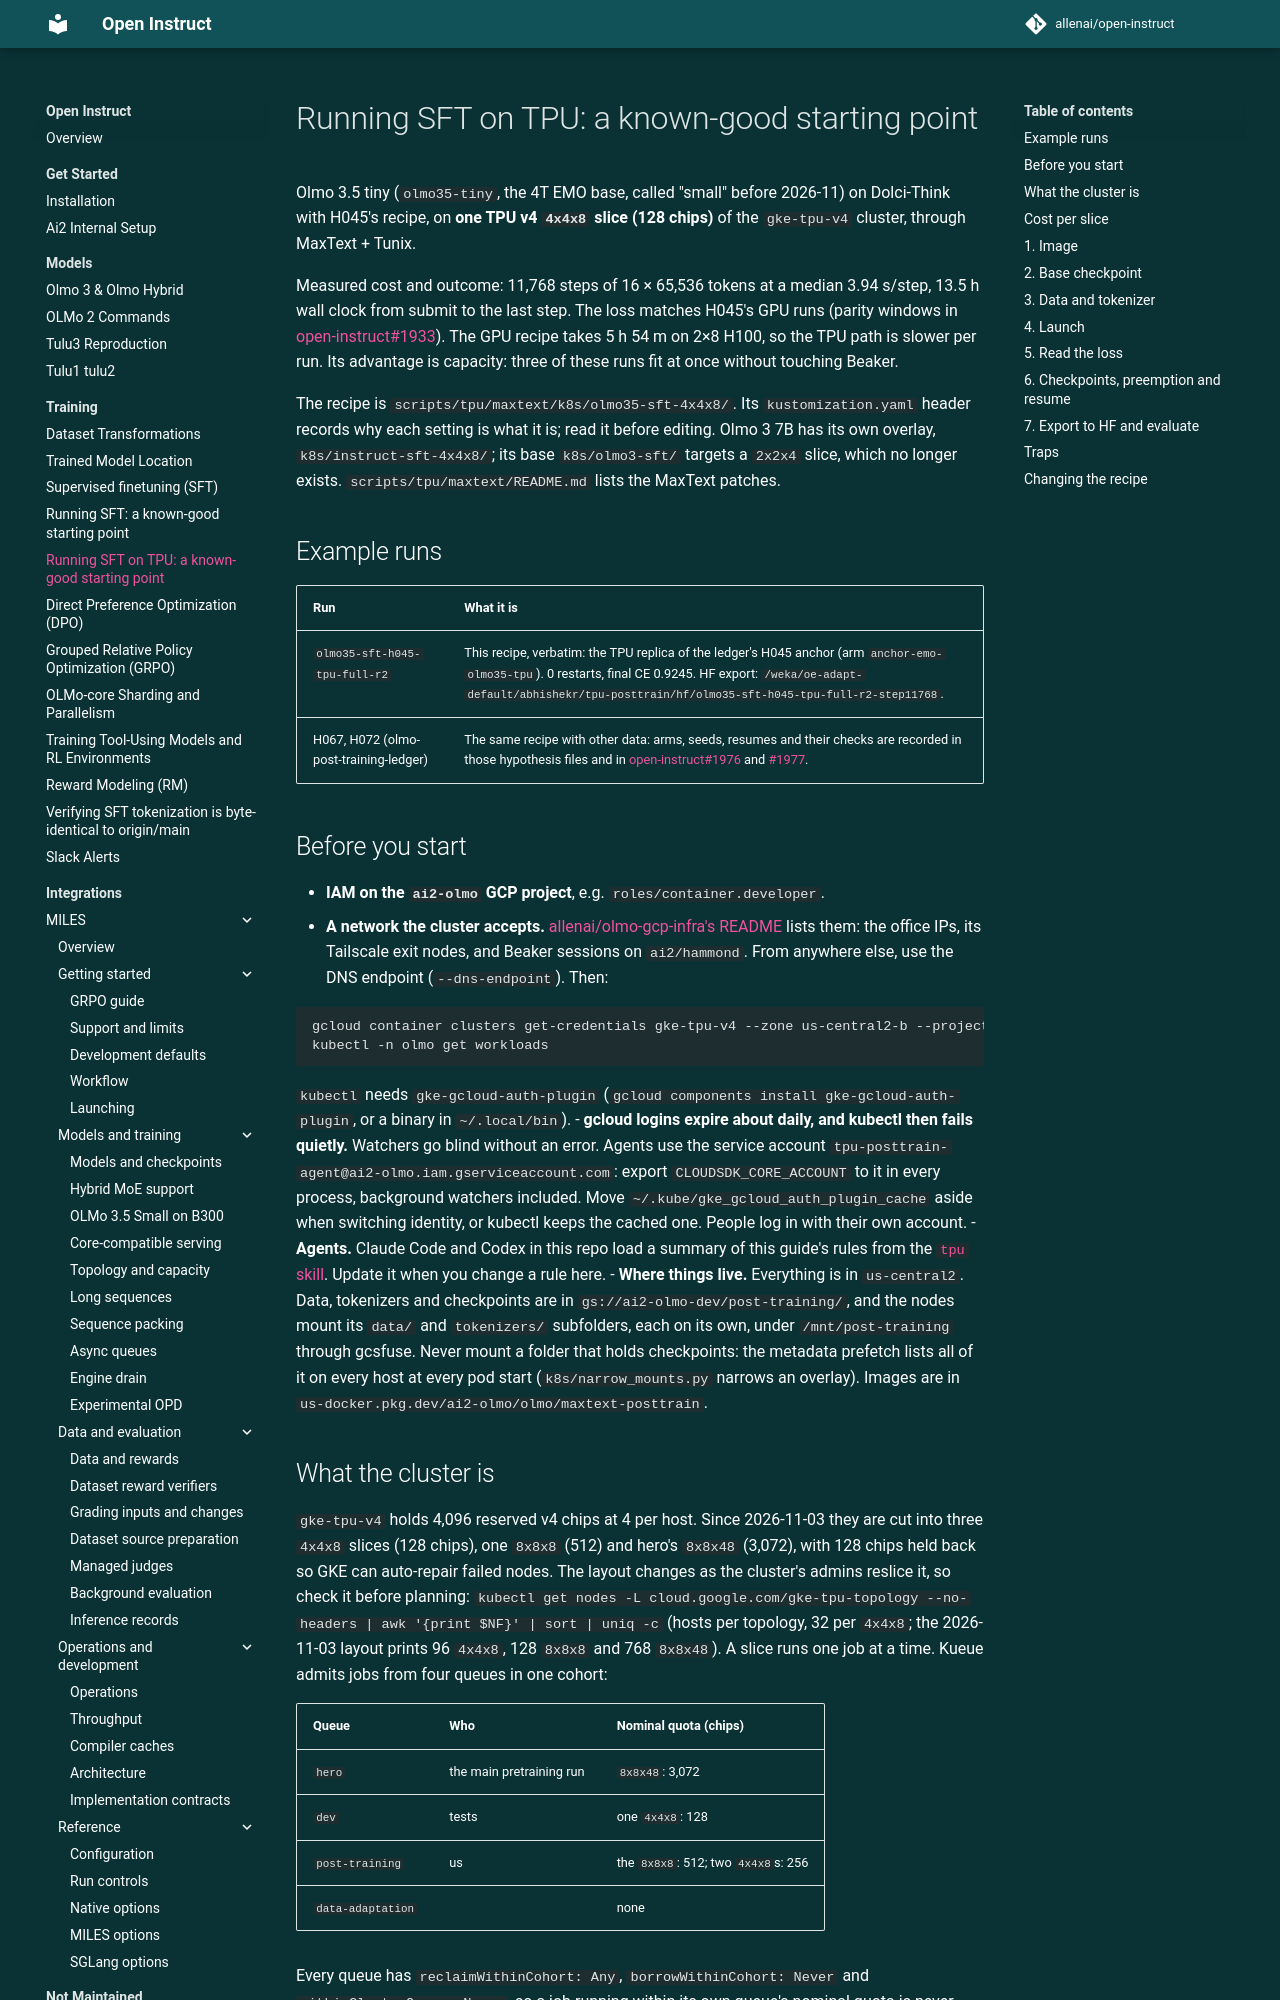

repository: allenai/open-instruct · page: algorithms/tpu_sft_guide/index.html · generator: mkdocs

# Running SFT on TPU: a known-good starting point

Olmo 3.5 tiny (`olmo35-tiny`, the 4T EMO base, called "small" before 2026-11) on Dolci-Think with H045's recipe, on **one TPU v4 `4x4x8` slice (128 chips)** of
the `gke-tpu-v4` cluster, through MaxText + Tunix.

Measured cost and outcome: 11,768 steps of 16 × 65,536 tokens at a median 3.94 s/step, 13.5 h wall clock from submit
to the last step. The loss matches H045's GPU runs (parity windows in [open-instruct#1933](https://github.com/allenai/open-instruct/issues/1933)). The GPU recipe takes 5 h 54 m on
2×8 H100, so the TPU path is slower per run. Its advantage is capacity: three of these runs fit at once without
touching Beaker.

The recipe is `scripts/tpu/maxtext/k8s/olmo35-sft-4x4x8/`.
Its `kustomization.yaml` header records why each setting is what it is; read it before editing. Olmo 3 7B has its
own overlay, `k8s/instruct-sft-4x4x8/`; its base `k8s/olmo3-sft/` targets a `2x2x4` slice, which no longer exists. `scripts/tpu/maxtext/README.md` lists the MaxText patches.

## Example runs

| Run | What it is |
|---|---|
| `olmo35-sft-h045-tpu-full-r2` | This recipe, verbatim: the TPU replica of the ledger's H045 anchor (arm `anchor-emo-olmo35-tpu`). 0 restarts, final CE 0.9245. HF export: `/weka/oe-adapt-default/abhishekr/tpu-posttrain/hf/olmo35-sft-h045-tpu-full-r2-step11768`. |
| H067, H072 (olmo-post-training-ledger) | The same recipe with other data: arms, seeds, resumes and their checks are recorded in those hypothesis files and in [open-instruct#1976](https://github.com/allenai/open-instruct/issues/1976) and [#1977](https://github.com/allenai/open-instruct/issues/1977). |

## Before you start

- **IAM on the `ai2-olmo` GCP project**, e.g. `roles/container.developer`.
- **A network the cluster accepts.** [allenai/olmo-gcp-infra's README](https://github.com/allenai/olmo-gcp-infra#connecting-to-gke-tpu-v4)
  lists them: the office IPs, its Tailscale exit nodes, and Beaker sessions on `ai2/hammond`. From anywhere else, use the
  DNS endpoint (`--dns-endpoint`). Then:

  ```bash
  gcloud container clusters get-credentials gke-tpu-v4 --zone us-central2-b --project ai2-olmo
  kubectl -n olmo get workloads
  ```

  `kubectl` needs `gke-gcloud-auth-plugin` (`gcloud components install gke-gcloud-auth-plugin`, or a binary in `~/.local/bin`).
- **gcloud logins expire about daily, and kubectl then fails quietly.** Watchers go blind without an error. Agents
  use the service account `tpu-posttrain-agent@ai2-olmo.iam.gserviceaccount.com`: export
  `CLOUDSDK_CORE_ACCOUNT` to it in every process, background watchers included. Move
  `~/.kube/gke_gcloud_auth_plugin_cache` aside when switching identity, or kubectl keeps the cached one. People log in
  with their own account.
- **Agents.** Claude Code and Codex in this repo load a summary of this guide's rules from the
  [`tpu` skill](https://github.com/allenai/open-instruct/blob/main/.claude/skills/tpu/SKILL.md). Update it when you change
  a rule here.
- **Where things live.** Everything is in `us-central2`. Data, tokenizers and checkpoints are in `gs://ai2-olmo-dev/post-training/`,
  and the nodes mount its `data/` and `tokenizers/` subfolders, each on its own, under `/mnt/post-training` through
  gcsfuse. Never mount a folder that holds checkpoints: the metadata prefetch lists all of it on every host at every
  pod start (`k8s/narrow_mounts.py` narrows an overlay). Images are in
  `us-docker.pkg.dev/ai2-olmo/olmo/maxtext-posttrain`.
